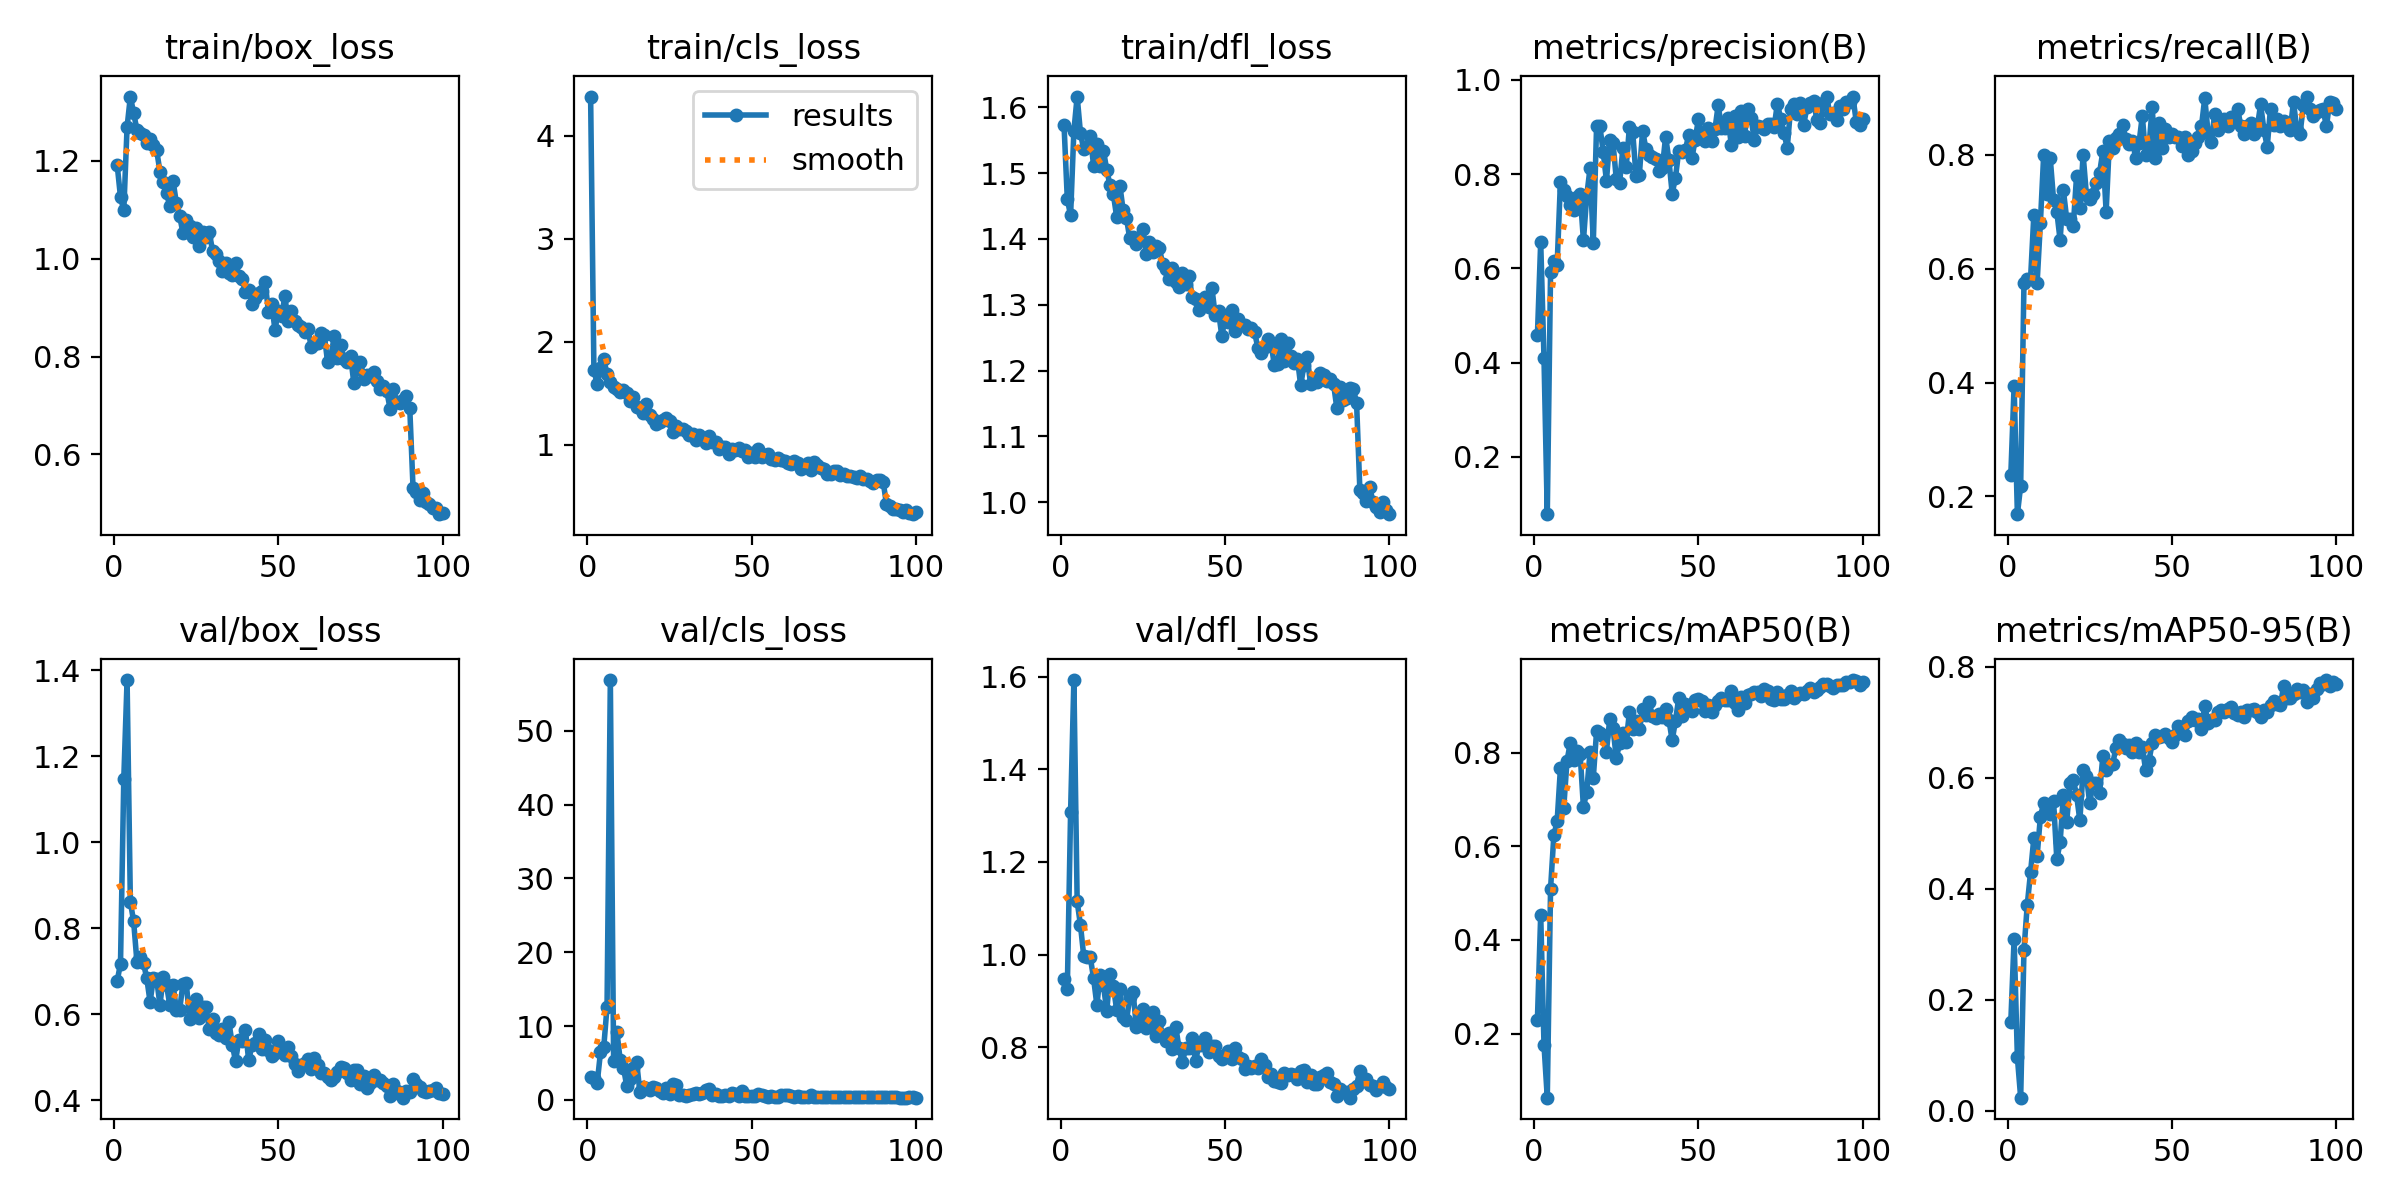

The file beside this chart, header and first rows:
epoch, time, train/box_loss, train/cls_loss, train/dfl_loss, metrics/precision(B), metrics/recall(B), metrics/mAP50(B), metrics/mAP50-95(B), val/box_loss, val/cls_loss, val/dfl_loss, lr/pg0, lr/pg1, lr/pg2
1, 37.01, 1.191, 4.382, 1.574, 0.4579, 0.2375, 0.2298, 0.1606, 0.6772, 3.142, 0.9464, 0.003295, 0.003295, 0.07034
2, 69.44, 1.126, 1.729, 1.461, 0.6559, 0.3937, 0.4538, 0.3095, 0.7175, 2.919, 0.925, 0.006563, 0.006563, 0.04028
3, 100.8, 1.099, 1.584, 1.436, 0.4103, 0.1688, 0.1764, 0.09635, 1.147, 2.291, 1.307, 0.009765, 0.009765, 0.01014
4, 132.5, 1.269, 1.743, 1.564, 0.07849, 0.2188, 0.06341, 0.02397, 1.377, 6.431, 1.593, 0.009703, 0.009703, 0.009703
5, 164.7, 1.331, 1.828, 1.617, 0.5916, 0.575, 0.5099, 0.2896, 0.8609, 7.164, 1.115, 0.009604, 0.009604, 0.009604
6, 196.4, 1.297, 1.685, 1.561, 0.6165, 0.5813, 0.6233, 0.3709, 0.8154, 12.65, 1.064, 0.009505, 0.009505, 0.009505
7, 228.2, 1.263, 1.611, 1.536, 0.6079, 0.5815, 0.6534, 0.4296, 0.7211, 56.89, 0.9966, 0.009406, 0.009406, 0.009406
8, 260.7, 1.256, 1.556, 1.54, 0.783, 0.6937, 0.7663, 0.491, 0.7326, 5.265, 0.9951, 0.009307, 0.009307, 0.009307
9, 293.5, 1.253, 1.539, 1.557, 0.7669, 0.575, 0.6818, 0.4589, 0.7183, 9.234, 0.9937, 0.009208, 0.009208, 0.009208
10, 326.2, 1.237, 1.509, 1.511, 0.7538, 0.6813, 0.7824, 0.5299, 0.6827, 5.376, 0.9484, 0.009109, 0.009109, 0.009109
11, 358.8, 1.245, 1.534, 1.544, 0.7334, 0.8, 0.8207, 0.5545, 0.6283, 4.36, 0.8908, 0.00901, 0.00901, 0.00901
12, 390.1, 1.233, 1.5, 1.511, 0.7246, 0.7312, 0.7838, 0.5456, 0.6827, 1.856, 0.9557, 0.008911, 0.008911, 0.008911
13, 422.4, 1.221, 1.425, 1.535, 0.7505, 0.7937, 0.8044, 0.5339, 0.6807, 2.868, 0.9335, 0.008812, 0.008812, 0.008812
14, 454.8, 1.178, 1.46, 1.505, 0.7572, 0.7214, 0.7969, 0.5574, 0.6211, 4.335, 0.8783, 0.008713, 0.008713, 0.008713
15, 487.8, 1.156, 1.368, 1.481, 0.6593, 0.7, 0.683, 0.4528, 0.686, 5.096, 0.9585, 0.008614, 0.008614, 0.008614
16, 519.9, 1.134, 1.357, 1.468, 0.7537, 0.6501, 0.7169, 0.4839, 0.6675, 1.044, 0.9319, 0.008515, 0.008515, 0.008515
17, 551.2, 1.107, 1.308, 1.434, 0.8121, 0.7375, 0.8006, 0.569, 0.6205, 1.748, 0.8811, 0.008416, 0.008416, 0.008416
18, 583.2, 1.159, 1.397, 1.481, 0.6546, 0.6875, 0.7464, 0.5206, 0.6681, 1.635, 0.9251, 0.008317, 0.008317, 0.008317
19, 615.6, 1.113, 1.288, 1.443, 0.9016, 0.687, 0.8456, 0.5899, 0.6097, 1.39, 0.8646, 0.008218, 0.008218, 0.008218
20, 647.2, 1.087, 1.253, 1.432, 0.9016, 0.675, 0.8408, 0.596, 0.6105, 1.722, 0.8579, 0.008119, 0.008119, 0.008119
21, 678.5, 1.052, 1.201, 1.401, 0.8473, 0.7625, 0.8356, 0.5688, 0.6704, 1.595, 0.9075, 0.00802, 0.00802, 0.00802
22, 709.6, 1.08, 1.216, 1.403, 0.786, 0.7063, 0.8022, 0.5233, 0.6733, 1.217, 0.9194, 0.007921, 0.007921, 0.007921
23, 740.7, 1.066, 1.238, 1.392, 0.8728, 0.8, 0.8712, 0.6136, 0.5895, 0.9928, 0.8445, 0.007822, 0.007822, 0.007822
24, 771.8, 1.044, 1.26, 1.399, 0.8665, 0.73, 0.8526, 0.604, 0.617, 1.583, 0.8681, 0.007723, 0.007723, 0.007723
25, 802.6, 1.063, 1.23, 1.416, 0.7887, 0.7231, 0.7883, 0.5538, 0.6339, 0.7771, 0.8826, 0.007624, 0.007624, 0.007624
26, 833.7, 1.027, 1.125, 1.378, 0.7811, 0.7312, 0.8196, 0.5902, 0.5914, 2.174, 0.8412, 0.007525, 0.007525, 0.007525
27, 865, 1.055, 1.175, 1.396, 0.8548, 0.75, 0.8415, 0.5897, 0.6166, 2.054, 0.8587, 0.007426, 0.007426, 0.007426
28, 896.1, 1.045, 1.149, 1.38, 0.8145, 0.7683, 0.8236, 0.572, 0.6172, 0.7187, 0.8755, 0.007327, 0.007327, 0.007327
29, 927.4, 1.054, 1.148, 1.389, 0.9008, 0.8063, 0.8862, 0.6394, 0.5648, 0.6983, 0.8241, 0.007228, 0.007228, 0.007228
30, 958.4, 1.017, 1.136, 1.386, 0.8884, 0.7, 0.8499, 0.613, 0.5895, 0.5412, 0.8556, 0.007129, 0.007129, 0.007129
31, 989.4, 1.009, 1.092, 1.362, 0.7962, 0.825, 0.8664, 0.6228, 0.5564, 0.637, 0.826, 0.00703, 0.00703, 0.00703
32, 1021, 0.9943, 1.099, 1.355, 0.7976, 0.8125, 0.8513, 0.6255, 0.5522, 0.7833, 0.8143, 0.006931, 0.006931, 0.006931
33, 1051, 0.9746, 1.04, 1.339, 0.8924, 0.8297, 0.8922, 0.6541, 0.5664, 0.8752, 0.8303, 0.006832, 0.006832, 0.006832
34, 1080, 0.9906, 1.094, 1.356, 0.8534, 0.8368, 0.8808, 0.6676, 0.544, 0.758, 0.7963, 0.006733, 0.006733, 0.006733
35, 1109, 0.9717, 1.058, 1.335, 0.8399, 0.8528, 0.907, 0.6599, 0.5804, 0.961, 0.8436, 0.006634, 0.006634, 0.006634
36, 1138, 0.967, 1.017, 1.326, 0.836, 0.8287, 0.8776, 0.6526, 0.529, 1.276, 0.7973, 0.006535, 0.006535, 0.006535
37, 1168, 0.9918, 1.085, 1.348, 0.8312, 0.8187, 0.8745, 0.6585, 0.4901, 1.52, 0.7671, 0.006436, 0.006436, 0.006436
38, 1198, 0.9651, 1.021, 1.331, 0.8061, 0.825, 0.8826, 0.6461, 0.5402, 0.618, 0.7972, 0.006337, 0.006337, 0.006337
39, 1228, 0.9586, 1.029, 1.344, 0.8128, 0.7937, 0.8763, 0.6633, 0.5377, 0.7935, 0.7985, 0.006238, 0.006238, 0.006238
40, 1258, 0.9316, 0.9536, 1.312, 0.8794, 0.8206, 0.8935, 0.6468, 0.5625, 0.5152, 0.8196, 0.006139, 0.006139, 0.006139
41, 1289, 0.9365, 0.9719, 1.308, 0.8302, 0.8688, 0.8704, 0.6552, 0.492, 0.5522, 0.769, 0.00604, 0.00604, 0.00604
42, 1319, 0.9081, 0.9809, 1.292, 0.7587, 0.8, 0.8259, 0.6143, 0.5282, 0.617, 0.8037, 0.005941, 0.005941, 0.005941
43, 1350, 0.9189, 0.9128, 1.299, 0.7925, 0.8116, 0.8683, 0.6295, 0.532, 0.5119, 0.8046, 0.005842, 0.005842, 0.005842
44, 1381, 0.9305, 0.9561, 1.312, 0.8498, 0.884, 0.9164, 0.6622, 0.5533, 0.9992, 0.8189, 0.005743, 0.005743, 0.005743
45, 1412, 0.9332, 0.9462, 1.297, 0.8464, 0.7937, 0.879, 0.6764, 0.5177, 0.7289, 0.7904, 0.005644, 0.005644, 0.005644
46, 1444, 0.9524, 0.97, 1.325, 0.8513, 0.8562, 0.9042, 0.6741, 0.5402, 0.5174, 0.8033, 0.005545, 0.005545, 0.005545
47, 1475, 0.8919, 0.9375, 1.284, 0.8823, 0.8125, 0.8997, 0.6748, 0.5174, 1.234, 0.8021, 0.005446, 0.005446, 0.005446
48, 1506, 0.9064, 0.9436, 1.29, 0.8336, 0.8454, 0.8878, 0.6794, 0.5017, 0.5291, 0.7805, 0.005347, 0.005347, 0.005347
49, 1537, 0.8542, 0.8778, 1.252, 0.8732, 0.8313, 0.913, 0.6718, 0.5091, 0.5702, 0.7743, 0.005248, 0.005248, 0.005248
50, 1569, 0.8937, 0.9203, 1.279, 0.9178, 0.8373, 0.9139, 0.6636, 0.5366, 0.4686, 0.7783, 0.005149, 0.005149, 0.005149
51, 1600, 0.8827, 0.8834, 1.274, 0.8781, 0.8313, 0.9095, 0.6768, 0.5188, 0.4716, 0.7915, 0.00505, 0.00505, 0.00505
52, 1632, 0.9233, 0.957, 1.292, 0.8693, 0.8311, 0.8888, 0.6927, 0.5037, 0.8497, 0.7734, 0.004951, 0.004951, 0.004951
53, 1663, 0.8726, 0.8795, 1.261, 0.897, 0.8165, 0.9023, 0.6914, 0.5242, 0.638, 0.7985, 0.004852, 0.004852, 0.004852
54, 1694, 0.8927, 0.9006, 1.279, 0.8708, 0.8313, 0.8866, 0.6778, 0.5026, 0.4795, 0.778, 0.004753, 0.004753, 0.004753
55, 1726, 0.8734, 0.9076, 1.269, 0.8948, 0.8, 0.9013, 0.7012, 0.4838, 0.4553, 0.7754, 0.004654, 0.004654, 0.004654
56, 1757, 0.8653, 0.8565, 1.27, 0.9465, 0.8063, 0.9097, 0.7089, 0.4676, 0.4717, 0.7538, 0.004555, 0.004555, 0.004555
57, 1788, 0.8611, 0.8494, 1.264, 0.8975, 0.8213, 0.9156, 0.7041, 0.4808, 0.4475, 0.7601, 0.004456, 0.004456, 0.004456
58, 1819, 0.8504, 0.865, 1.265, 0.8983, 0.8313, 0.9115, 0.7059, 0.485, 0.4172, 0.755, 0.004357, 0.004357, 0.004357
59, 1850, 0.8569, 0.8502, 1.258, 0.9183, 0.85, 0.912, 0.6875, 0.4961, 0.6742, 0.7597, 0.004258, 0.004258, 0.004258
60, 1881, 0.8204, 0.8414, 1.234, 0.861, 0.9, 0.9312, 0.7297, 0.4712, 0.7011, 0.7548, 0.004159, 0.004159, 0.004159
... 40 more rows
